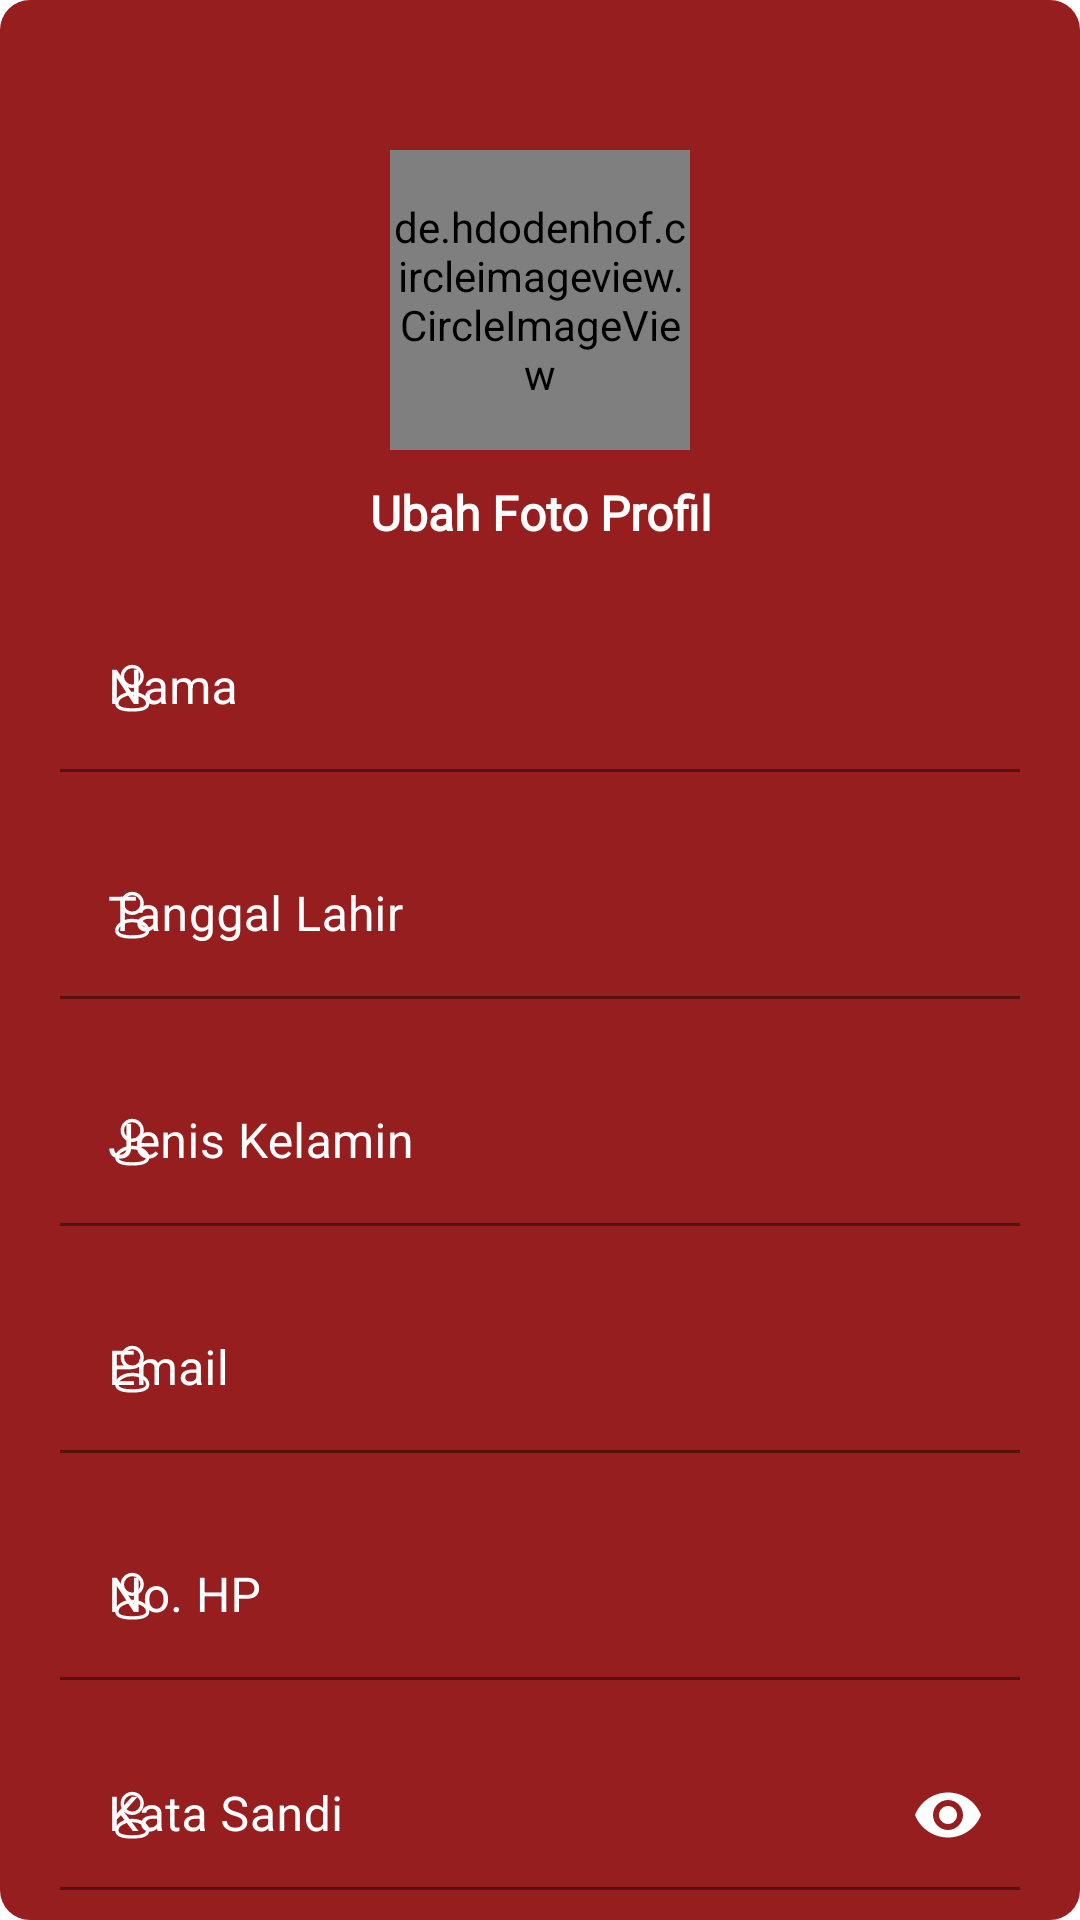

Android layout source for this screen:
<!-- AndroidManifest.xml: application theme Theme.Penjualan -->
<!-- res/layout/activity_registrasi.xml -->
<?xml version="1.0" encoding="utf-8"?>
<LinearLayout xmlns:android="http://schemas.android.com/apk/res/android"
    xmlns:app="http://schemas.android.com/apk/res-auto"
    xmlns:tools="http://schemas.android.com/tools"
    android:layout_width="match_parent"
    android:layout_height="match_parent"
    android:background="@drawable/bg_merahgelap"
    android:orientation="vertical"
    tools:context=".ui.registrasi.RegistrasiActivity">


    <de.hdodenhof.circleimageview.CircleImageView
        android:id="@+id/ivProfil"
        android:layout_width="100dp"
        android:layout_height="100dp"
        android:layout_gravity="center"
        android:layout_marginTop="50dp"
        android:src="@drawable/ic_foto"
        app:civ_circle_background_color="#454343" />

    <TextView
        style="@style/textJudulWhite"
        android:layout_width="wrap_content"
        android:layout_height="wrap_content"
        android:layout_gravity="center"
        android:layout_marginVertical="10dp"
        android:text="@string/ubah_foto_profil" />

    <com.google.android.material.textfield.TextInputLayout
        android:id="@+id/etNamalayoutregistrasi"
        android:layout_width="match_parent"
        android:layout_height="wrap_content"
        android:layout_marginHorizontal="20dp"
        android:layout_marginVertical="10dp"
        android:background="@color/white"
        android:textColorHint="@color/white"
        app:startIconDrawable="@drawable/profile"
        app:startIconTint="@color/white">

        <com.google.android.material.textfield.TextInputEditText
            android:id="@+id/etNamaregistrasi"
            android:layout_width="match_parent"
            android:layout_height="wrap_content"
            android:background="@color/merahgelap"
            android:hint="@string/nama"
            android:inputType="text"
            android:textColor="@color/white" />

    </com.google.android.material.textfield.TextInputLayout>

    <com.google.android.material.textfield.TextInputLayout
        android:id="@+id/etTanggallahirlayout"
        android:layout_width="match_parent"
        android:layout_height="wrap_content"
        android:layout_marginHorizontal="20dp"
        android:layout_marginVertical="10dp"
        android:background="@color/white"
        android:textColorHint="@color/white"
        app:startIconDrawable="@drawable/profile"
        app:startIconTint="@color/white">

        <com.google.android.material.textfield.TextInputEditText
            android:id="@+id/etTanggallahir"
            android:layout_width="match_parent"
            android:layout_height="wrap_content"
            android:background="@color/merahgelap"
            android:hint="@string/Tanggallahir"
            android:inputType="datetime"
            android:textColor="@color/white" />

    </com.google.android.material.textfield.TextInputLayout>

    <com.google.android.material.textfield.TextInputLayout
        android:id="@+id/etJenisKelaminlayout"
        android:layout_width="match_parent"
        android:layout_height="wrap_content"
        android:layout_marginHorizontal="20dp"

        android:layout_marginVertical="10dp"
        android:background="@color/white"
        android:textColorHint="@color/white"
        app:startIconDrawable="@drawable/profile"
        app:startIconTint="@color/white">

        <com.google.android.material.textfield.TextInputEditText
            android:id="@+id/etJenisKelamin"
            android:layout_width="match_parent"
            android:layout_height="wrap_content"
            android:background="@color/merahgelap"
            android:hint="@string/Jeniskelamin"
            android:inputType="text"
            android:textColor="@color/white" />

    </com.google.android.material.textfield.TextInputLayout>

    <com.google.android.material.textfield.TextInputLayout
        android:id="@+id/etEmaillayout"
        android:layout_width="match_parent"
        android:layout_height="wrap_content"
        android:layout_marginHorizontal="20dp"
        android:layout_marginVertical="10dp"
        android:background="@color/white"
        android:textColorHint="@color/white"
        app:startIconDrawable="@drawable/profile"
        app:startIconTint="@color/white">

        <com.google.android.material.textfield.TextInputEditText
            android:id="@+id/etEmail"
            android:layout_width="match_parent"
            android:layout_height="wrap_content"
            android:background="@color/merahgelap"
            android:hint="@string/Email"
            android:inputType="textEmailAddress"
            android:textColor="@color/white" />

    </com.google.android.material.textfield.TextInputLayout>

    <com.google.android.material.textfield.TextInputLayout
        android:id="@+id/etTelpLayout"
        android:layout_width="match_parent"
        android:layout_height="wrap_content"
        android:layout_marginHorizontal="20dp"
        android:layout_marginVertical="10dp"
        android:background="@color/white"
        android:textColorHint="@color/white"
        app:startIconDrawable="@drawable/profile"
        app:startIconTint="@color/white">

        <com.google.android.material.textfield.TextInputEditText
            android:id="@+id/etTelp"
            android:layout_width="match_parent"
            android:layout_height="wrap_content"
            android:background="@color/merahgelap"
            android:hint="@string/no_hp"
            android:inputType="textEmailAddress"
            android:textColor="@color/white" />

    </com.google.android.material.textfield.TextInputLayout>

    <com.google.android.material.textfield.TextInputLayout
        android:id="@+id/etPasswordLayout"
        android:layout_width="match_parent"
        android:layout_height="wrap_content"
        android:layout_marginHorizontal="20dp"
        android:layout_marginVertical="10dp"
        android:background="@color/merahgelap"
        android:backgroundTint="@color/white"
        android:textColorHint="@color/white"
        app:layout_constraintTop_toBottomOf="@+id/etNamalayout"
        app:passwordToggleEnabled="true"
        app:passwordToggleTint="@color/white"
        app:startIconDrawable="@drawable/profile"
        app:startIconTint="@color/white">

        <com.google.android.material.textfield.TextInputEditText
            android:id="@+id/etPassword"
            android:layout_width="match_parent"
            android:layout_height="wrap_content"
            android:background="@color/merahgelap"
            android:hint="@string/Katasandi"
            android:inputType="textPassword"
            android:textColor="@color/white" />
    </com.google.android.material.textfield.TextInputLayout>

    <Button
        android:id="@+id/btnRegistrasi"
        style="@style/Button"
        android:layout_width="match_parent"
        android:layout_height="wrap_content"
        android:layout_margin="20dp"
        android:background="@drawable/btn_white"
        android:text="@string/daftar"
        android:textColor="@color/black"
        app:layout_constraintEnd_toEndOf="parent"
        app:layout_constraintStart_toStartOf="parent"
        app:layout_constraintTop_toBottomOf="parent" />

</LinearLayout>
<!-- resources referenced by this layout -->
<resources>
  <color name="black">#FF000000</color>
  <color name="merahgelap">#961E1E</color>
  <color name="white">#FFFFFFFF</color>
  <!-- drawable bg_merahgelap (drawable) -->
  <?xml version="1.0" encoding="utf-8"?>
  <shape xmlns:android="http://schemas.android.com/apk/res/android">
      <solid android:color="#961E1E"/>
      <corners android:radius="10dp"/>
  </shape>
  <!-- drawable profile (drawable) -->
  <vector xmlns:android="http://schemas.android.com/apk/res/android"
      android:width="13dp"
      android:height="17dp"
      android:viewportWidth="13"
      android:viewportHeight="17">
    <path
        android:pathData="M6.412,15.631C3.641,15.631 1.274,15.2 1.274,13.472C1.274,11.745 3.626,10.151 6.412,10.151C9.183,10.151 11.55,11.73 11.55,13.457C11.55,15.184 9.198,15.631 6.412,15.631Z"
        android:strokeLineJoin="round"
        android:strokeWidth="1.12603"
        android:fillColor="#00000000"
        android:fillType="evenOdd"
        android:strokeColor="#ffffff"
        android:strokeLineCap="round"/>
    <path
        android:pathData="M6.407,7.758C8.225,7.758 9.699,6.283 9.699,4.465C9.699,2.646 8.225,1.171 6.407,1.171C4.588,1.171 3.113,2.646 3.113,4.465C3.107,6.277 4.571,7.751 6.383,7.758C6.391,7.758 6.399,7.758 6.407,7.758Z"
        android:strokeLineJoin="round"
        android:strokeWidth="1.12603"
        android:fillColor="#00000000"
        android:fillType="evenOdd"
        android:strokeColor="#ffffff"
        android:strokeLineCap="round"/>
  </vector>
  <string name="Email">Email</string>
  <string name="Jeniskelamin">Jenis Kelamin</string>
  <string name="Katasandi">Kata Sandi</string>
  <string name="Tanggallahir">Tanggal Lahir</string>
  <string name="daftar">Daftar</string>
  <string name="nama">Nama</string>
  <string name="no_hp">No. HP</string>
  <string name="ubah_foto_profil">Ubah Foto Profil</string>
  <style name="Button" parent="Widget.MaterialComponents.Button">
          <item name="elevation">30dp</item>
          <item name="backgroundTint">@color/white</item>
      </style>
  <style name="textJudulWhite">
          <item name="android:layout_width">0dp</item>
          <item name="android:layout_height">wrap_content</item>
          <item name="android:fontFamily">@font/aileron</item>
          <item name="android:textColor">#FFFFFF</item>
          <item name="android:gravity">center</item>
          <item name="android:textSize">16sp</item>
          <item name="android:textStyle">bold</item>
      </style>
  <style name="Theme.Penjualan" parent="Theme.MaterialComponents.DayNight.NoActionBar">
          
          <item name="colorPrimary">@color/purple_500</item>
          <item name="colorPrimaryVariant">@color/purple_700</item>
          <item name="colorOnPrimary">@color/white</item>
          
          <item name="colorSecondary">@color/teal_200</item>
          <item name="colorSecondaryVariant">@color/teal_700</item>
          <item name="colorOnSecondary">@color/black</item>
          
          <item name="android:statusBarColor">?attr/colorPrimaryVariant</item>
          
      </style>
  <color name="purple_500">#FF6200EE</color>
  <color name="purple_700">#FF3700B3</color>
  <color name="teal_200">#FF03DAC5</color>
  <color name="teal_700">#FF018786</color>
</resources>
